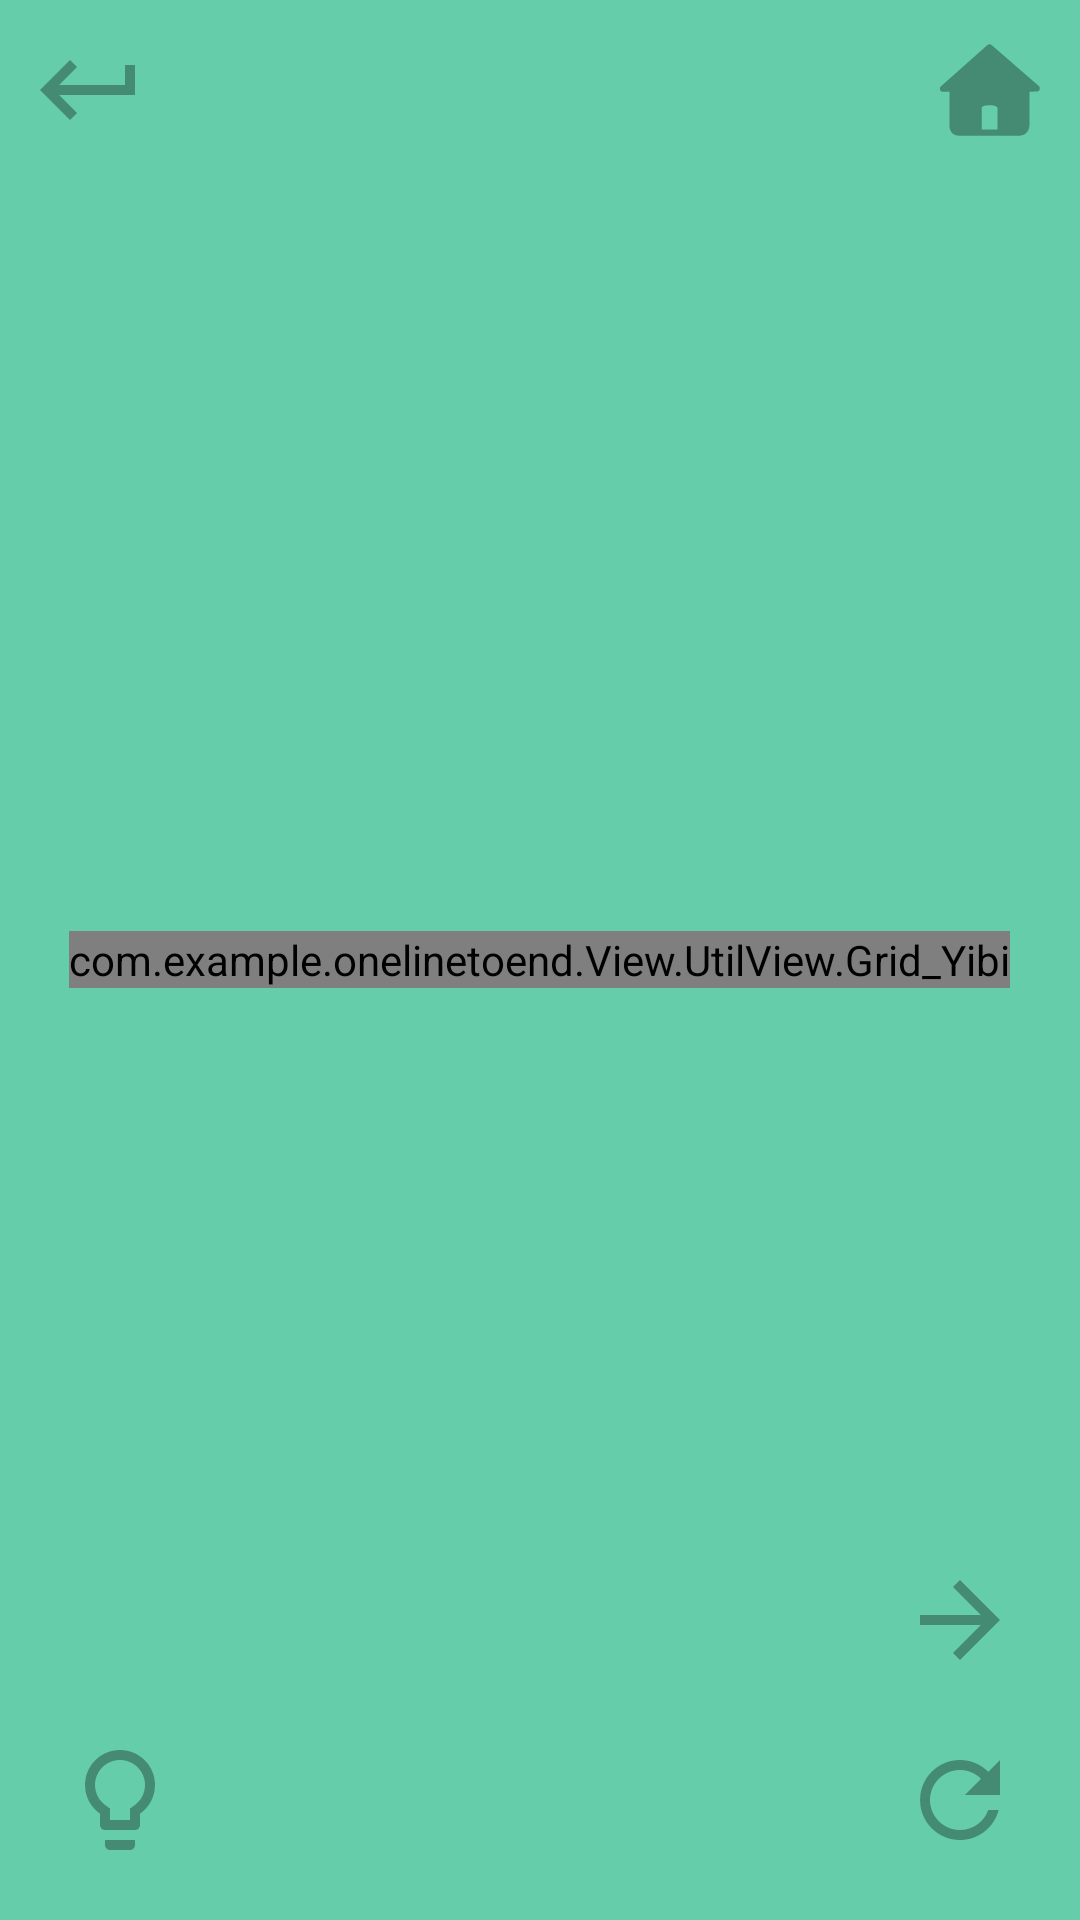

The Android layout XML behind this screen, and the referenced resources:
<!-- AndroidManifest.xml: application theme Theme.AppCompat.Light.NoActionBar -->
<!-- res/layout/layout_road.xml -->
<?xml version="1.0" encoding="utf-8"?>
<RelativeLayout
    android:background="@color/colorPrimary"
    xmlns:android="http://schemas.android.com/apk/res/android"
    android:layout_width="match_parent"
    android:layout_height="match_parent">

    <TextView
        android:id="@+id/roadHint"
        android:textSize="25sp"
        android:layout_margin="20dp"
        android:textColor="@color/colorGray"
        android:textStyle="bold"
        android:layout_centerHorizontal="true"
        android:layout_alignParentTop="true"
        android:layout_width="wrap_content"
        android:layout_height="wrap_content"/>

    <com.example.onelinetoend.View.UtilView.Grid_Yibi
        android:scrollbars="none"
        android:id="@+id/grid_yibi"
        android:layout_centerInParent="true"
        android:layout_width="wrap_content"
        android:layout_height="wrap_content"/>

    <ImageButton
        android:background="@drawable/ic_return"
        android:id="@+id/returnButton"
        android:layout_margin="10dp"
        android:layout_alignParentTop="true"
        android:layout_alignParentStart="true"
        android:layout_width="40dp"
        android:layout_height="40dp"/>

    <ImageButton
        android:background="@drawable/ic_right"
        android:id="@+id/nextButton"
        android:layout_marginEnd="20dp"
        android:layout_above="@+id/refreshButton"
        android:layout_alignParentEnd="true"
        android:layout_width="40dp"
        android:layout_height="40dp"/>

    <ImageButton
        android:background="@drawable/ic_refresh"
        android:id="@+id/refreshButton"
        android:layout_margin="20dp"
        android:layout_alignParentBottom="true"
        android:layout_alignParentEnd="true"
        android:layout_width="40dp"
        android:layout_height="40dp"/>

    <ImageButton
        android:background="@drawable/ic_help"
        android:id="@+id/helpButton"
        android:layout_margin="20dp"
        android:layout_alignParentBottom="true"
        android:layout_alignParentStart="true"
        android:layout_width="40dp"
        android:layout_height="40dp"/>

    <ImageButton
        android:background="@drawable/ic_home"
        android:id="@+id/homeButton"
        android:layout_margin="10dp"
        android:layout_alignParentTop="true"
        android:layout_alignParentEnd="true"
        android:layout_width="40dp"
        android:layout_height="40dp"/>
</RelativeLayout>
<!-- resources referenced by this layout -->
<resources>
  <color name="colorGray">#458B74</color>
  <color name="colorPrimary">#66CDAA</color>
  <!-- drawable ic_help (drawable) -->
  <vector xmlns:android="http://schemas.android.com/apk/res/android"
          android:width="24dp"
          android:height="24dp"
          android:viewportWidth="24.0"
          android:viewportHeight="24.0">
      <path
              android:fillColor="@color/colorGray"
              android:pathData="M9,21c0,0.55 0.45,1 1,1h4c0.55,0 1,-0.45 1,-1v-1L9,20v1zM12,2C8.14,2 5,5.14 5,9c0,2.38 1.19,4.47 3,5.74L8,17c0,0.55 0.45,1 1,1h6c0.55,0 1,-0.45 1,-1v-2.26c1.81,-1.27 3,-3.36 3,-5.74 0,-3.86 -3.14,-7 -7,-7zM14.85,13.1l-0.85,0.6L14,16h-4v-2.3l-0.85,-0.6C7.8,12.16 7,10.63 7,9c0,-2.76 2.24,-5 5,-5s5,2.24 5,5c0,1.63 -0.8,3.16 -2.15,4.1z"/>
  </vector>
  <!-- drawable ic_home (drawable) -->
  <?xml version="1.0" encoding="utf-8"?>
  <vector xmlns:android="http://schemas.android.com/apk/res/android"
      android:width="24dp"
      android:height="24dp"
      android:viewportWidth="1024"
      android:viewportHeight="1024">
  
      <path
          android:fillColor="@color/colorGray"
          android:pathData="M928.32350815 477.82418963l-402.60140246-349.65478716c-10.22685235-8.80286025-25.37295013-8.80286025-35.47034866 0.12945383L92.95796148 480.80162765c-8.41449876 7.37886815-11.26248297 19.28862025-7.24941431 29.64492643 4.01306864 10.48576 13.98101333 17.34681283 25.11404246 17.34681283h55.79459951v277.16064395c-1.03563061 9.83849086-2.84798419 45.17938569 19.80643555 71.19960495 10.35630617 11.9097521 29.77438025 26.14967309 63.43237531 26.14967308h502.79866469c0.9061768 0 2.33016889 0.12945383 3.88361481 0.12945383 12.16865975 0 41.42522469-2.45962272 64.59745975-23.8195042 12.81592889-11.9097521 28.22093431-34.17581037 28.22093433-72.75305087V526.88719013l62.13783703-1.8123536c11.13302914-0.25890765 20.84206617-7.37886815 24.59622717-17.86462814 3.62470717-10.48576 0.64726914-22.13660445-7.76722963-29.38601876zM440.54148741 663.84933925c0-0.12945383 0.12945383-0.25890765 0.12945383-0.5178153 0.38836148-1.29453827 1.4239921-3.23634569 3.62470715-5.56651456 4.66033778-4.78979161 20.32425086-15.79336691 64.20909828-15.79336692 37.92997136 0 54.24115358 8.67340642 60.58439111 13.8515595 5.69596839 4.53088395 6.60214518 8.67340642 6.73159902 9.70903705v182.91825778H440.54148741V663.84933925z m0 0" />
  </vector>
  <!-- drawable ic_refresh (drawable) -->
  <vector xmlns:android="http://schemas.android.com/apk/res/android"
          android:width="24dp"
          android:height="24dp"
          android:viewportWidth="24.0"
          android:viewportHeight="24.0">
      <path
              android:fillColor="@color/colorGray"
              android:pathData="M17.65,6.35C16.2,4.9 14.21,4 12,4c-4.42,0 -7.99,3.58 -7.99,8s3.57,8 7.99,8c3.73,0 6.84,-2.55 7.73,-6h-2.08c-0.82,2.33 -3.04,4 -5.65,4 -3.31,0 -6,-2.69 -6,-6s2.69,-6 6,-6c1.66,0 3.14,0.69 4.22,1.78L13,11h7V4l-2.35,2.35z"/>
  </vector>
  <!-- drawable ic_return (drawable) -->
  <vector xmlns:android="http://schemas.android.com/apk/res/android"
          android:width="24dp"
          android:height="24dp"
          android:viewportWidth="24.0"
          android:viewportHeight="24.0">
      <path
          android:fillColor="@color/colorGray"
          android:pathData="M19,7v4H5.83l3.58,-3.59L8,6l-6,6 6,6 1.41,-1.41L5.83,13H21V7z"/>
  </vector>
  <!-- drawable ic_right (drawable) -->
  <vector xmlns:android="http://schemas.android.com/apk/res/android"
          android:width="24dp"
          android:height="24dp"
          android:viewportWidth="24.0"
          android:viewportHeight="24.0">
      <path
          android:fillColor="@color/colorGray"
          android:pathData="M12,4l-1.41,1.41L16.17,11H4v2h12.17l-5.58,5.59L12,20l8,-8z"/>
  </vector>
</resources>
